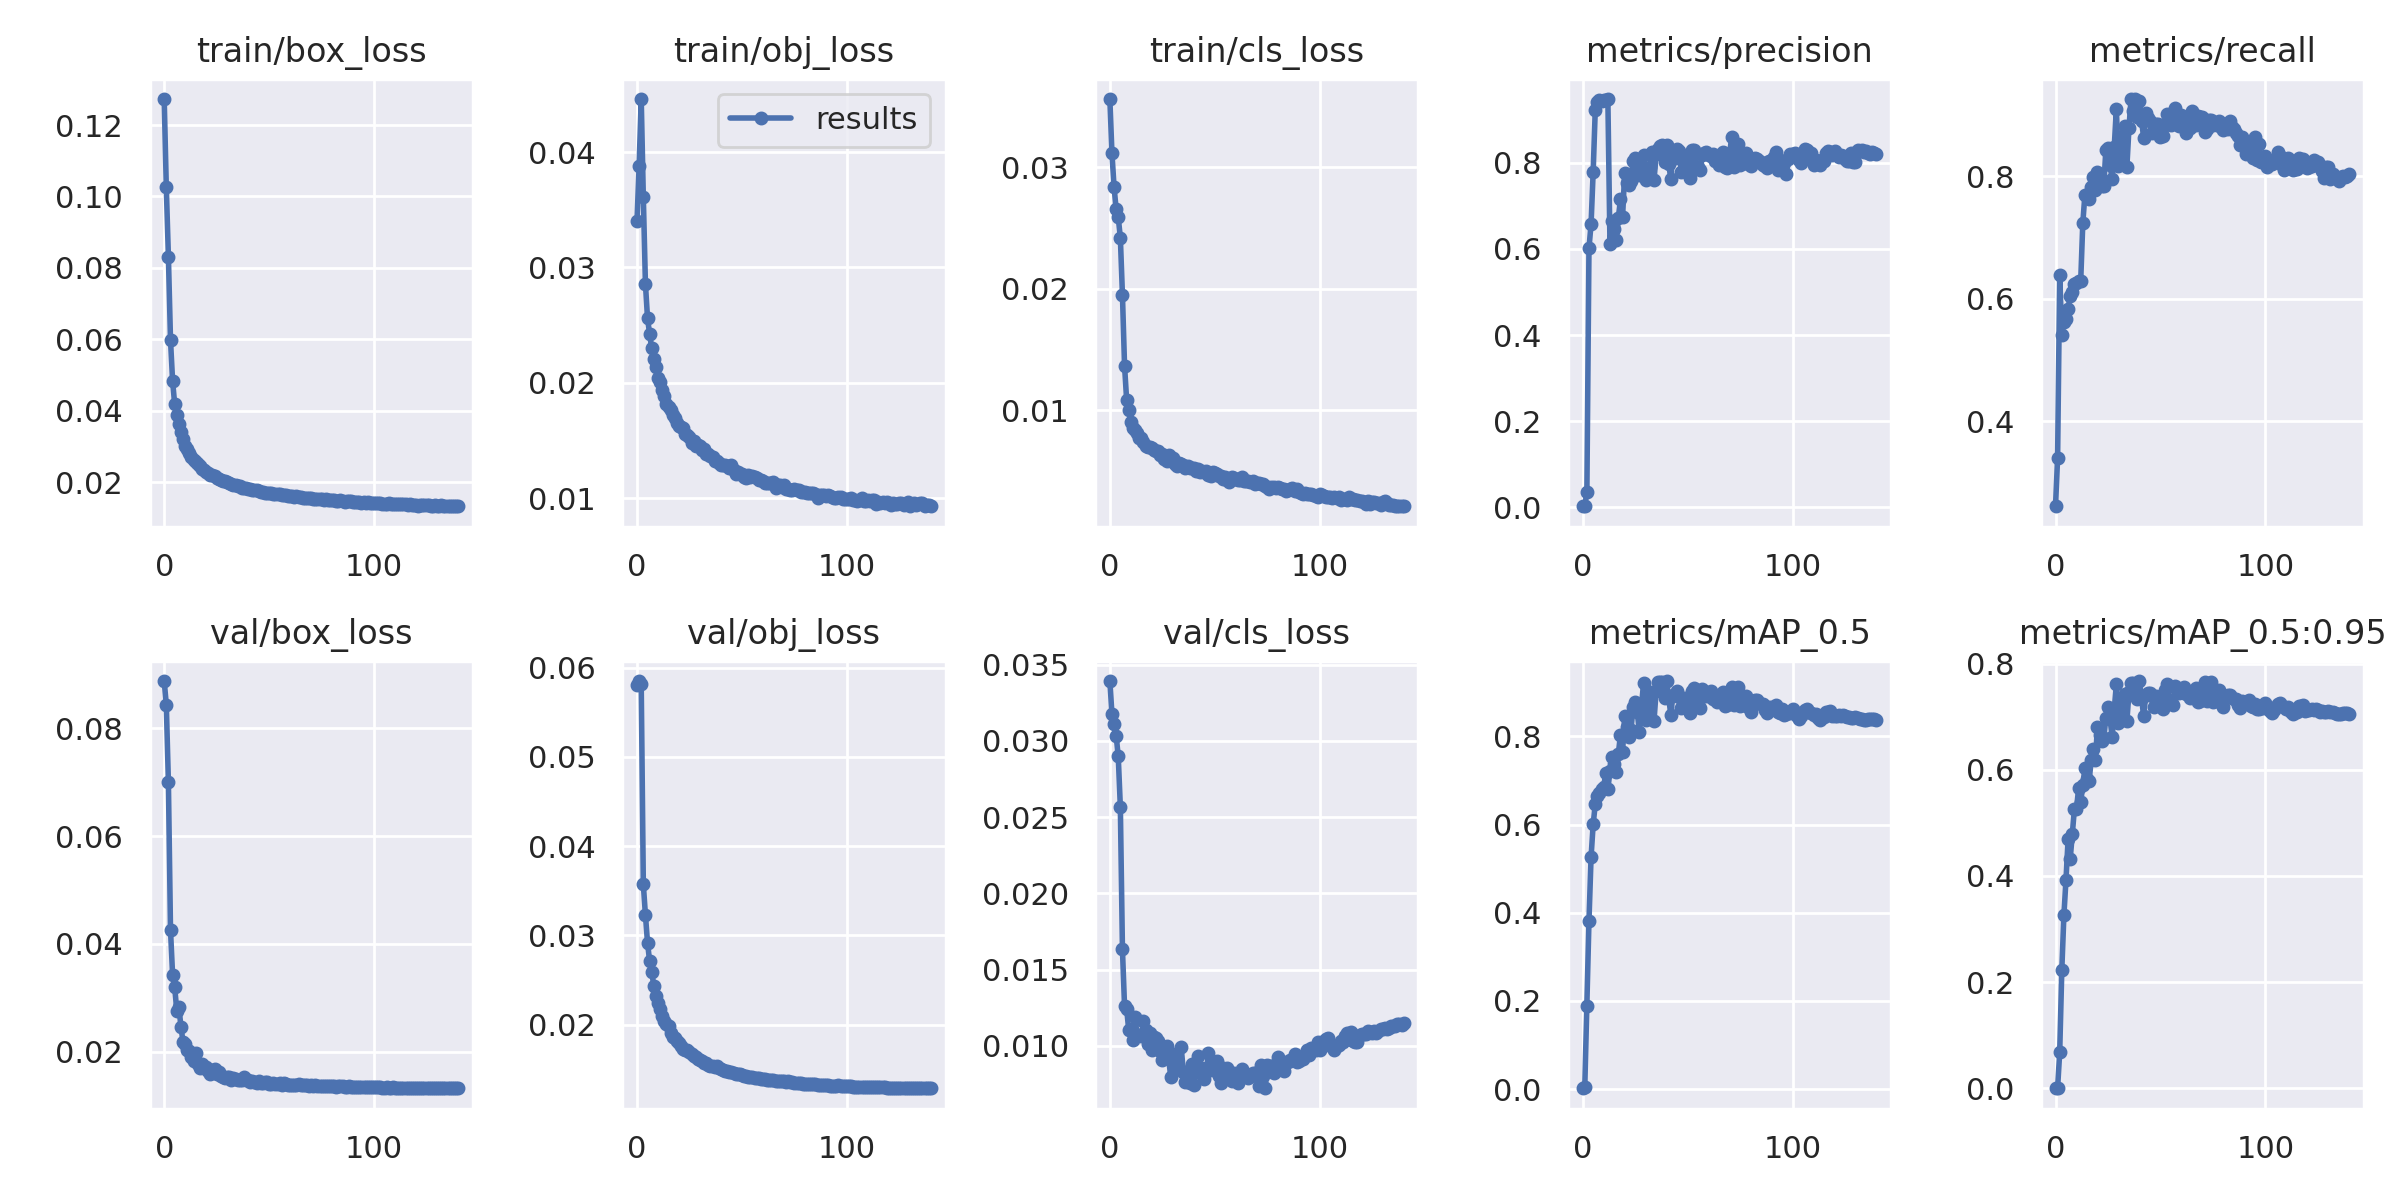

Data behind this chart, as committed beside it:
epoch, train/box_loss, train/obj_loss, train/cls_loss, metrics/precision, metrics/recall, metrics/mAP_0.5, metrics/mAP_0.5:0.95, val/box_loss, val/obj_loss, val/cls_loss, x/lr0, x/lr1, x/lr2
0, 0.1273, 0.03406, 0.0356, 0.002395, 0.2614, 0.001929, 0.0004533, 0.08879, 0.05801, 0.03392, 0.06721, 0.0003312, 0.0003312
1, 0.1026, 0.03882, 0.03113, 0.003493, 0.3402, 0.004208, 0.000936, 0.0844, 0.05849, 0.03176, 0.03421, 0.0006602, 0.0006602
2, 0.08313, 0.0446, 0.02838, 0.03496, 0.639, 0.1883, 0.06802, 0.06996, 0.05813, 0.03107, 0.001197, 0.0009847, 0.0009847
3, 0.05982, 0.0361, 0.02654, 0.6016, 0.5409, 0.3819, 0.2229, 0.04257, 0.03572, 0.03035, 0.0009802, 0.0009802, 0.0009802
4, 0.04834, 0.02857, 0.02586, 0.6576, 0.5623, 0.5263, 0.3262, 0.03425, 0.03229, 0.02897, 0.0009802, 0.0009802, 0.0009802
5, 0.04179, 0.0256, 0.0242, 0.7792, 0.5668, 0.6005, 0.3931, 0.03194, 0.02918, 0.02567, 0.0009736, 0.0009736, 0.0009736
6, 0.03892, 0.02424, 0.01948, 0.9232, 0.5836, 0.6465, 0.4689, 0.02761, 0.0271, 0.01632, 0.000967, 0.000967, 0.000967
7, 0.03624, 0.02297, 0.01366, 0.9415, 0.6045, 0.6637, 0.4318, 0.02824, 0.02592, 0.0126, 0.0009604, 0.0009604, 0.0009604
8, 0.03406, 0.02205, 0.01084, 0.9448, 0.6109, 0.6713, 0.4792, 0.02457, 0.02434, 0.01244, 0.0009538, 0.0009538, 0.0009538
9, 0.03197, 0.0214, 0.009976, 0.9422, 0.6247, 0.6803, 0.5258, 0.02174, 0.02317, 0.01103, 0.0009472, 0.0009472, 0.0009472
10, 0.03023, 0.02043, 0.009044, 0.9459, 0.6253, 0.6849, 0.5257, 0.02134, 0.02243, 0.01111, 0.0009406, 0.0009406, 0.0009406
11, 0.02934, 0.02006, 0.008511, 0.9463, 0.6286, 0.717, 0.5647, 0.0204, 0.02171, 0.01036, 0.000934, 0.000934, 0.000934
12, 0.02807, 0.01934, 0.008388, 0.9479, 0.6282, 0.6805, 0.5389, 0.02004, 0.02097, 0.01188, 0.0009274, 0.0009274, 0.0009274
13, 0.0272, 0.01884, 0.008151, 0.612, 0.7229, 0.7209, 0.5705, 0.01894, 0.02042, 0.0107, 0.0009208, 0.0009208, 0.0009208
14, 0.02631, 0.01819, 0.00775, 0.6647, 0.7698, 0.7523, 0.6024, 0.01835, 0.02008, 0.01072, 0.0009142, 0.0009142, 0.0009142
15, 0.0256, 0.0179, 0.007753, 0.6461, 0.7675, 0.738, 0.5824, 0.01978, 0.0198, 0.01066, 0.0009076, 0.0009076, 0.0009076
16, 0.02515, 0.01763, 0.007361, 0.6212, 0.7624, 0.7187, 0.5784, 0.01767, 0.01906, 0.0116, 0.000901, 0.000901, 0.000901
17, 0.02446, 0.0172, 0.007073, 0.6725, 0.7818, 0.761, 0.6175, 0.01704, 0.01866, 0.01105, 0.0008944, 0.0008944, 0.0008944
18, 0.02369, 0.01691, 0.006959, 0.7147, 0.7991, 0.8032, 0.6396, 0.01765, 0.01848, 0.01011, 0.0008878, 0.0008878, 0.0008878
19, 0.0233, 0.01653, 0.006971, 0.6731, 0.7774, 0.7645, 0.6185, 0.01703, 0.01821, 0.01083, 0.0008812, 0.0008812, 0.0008812
20, 0.02293, 0.01622, 0.006916, 0.7753, 0.8072, 0.8452, 0.6799, 0.01717, 0.01795, 0.00972, 0.0008746, 0.0008746, 0.0008746
21, 0.0226, 0.01615, 0.006726, 0.7525, 0.7953, 0.8216, 0.6663, 0.01636, 0.01761, 0.0106, 0.000868, 0.000868, 0.000868
22, 0.02212, 0.01607, 0.006661, 0.748, 0.7838, 0.7988, 0.6543, 0.01594, 0.01726, 0.0105, 0.0008614, 0.0008614, 0.0008614
23, 0.02192, 0.01555, 0.006684, 0.7568, 0.7842, 0.8135, 0.6592, 0.01653, 0.0172, 0.01035, 0.0008548, 0.0008548, 0.0008548
24, 0.02161, 0.01548, 0.006341, 0.8036, 0.8433, 0.8663, 0.6976, 0.01674, 0.01716, 0.009677, 0.0008482, 0.0008482, 0.0008482
25, 0.0212, 0.01533, 0.006385, 0.8098, 0.846, 0.8775, 0.7182, 0.01585, 0.01693, 0.009104, 0.0008416, 0.0008416, 0.0008416
26, 0.02091, 0.01479, 0.006022, 0.7873, 0.8177, 0.8552, 0.6956, 0.01628, 0.01669, 0.009467, 0.000835, 0.000835, 0.000835
27, 0.02073, 0.01495, 0.00584, 0.7707, 0.7957, 0.8108, 0.6616, 0.01554, 0.01647, 0.01001, 0.0008284, 0.0008284, 0.0008284
28, 0.02029, 0.01448, 0.00628, 0.7837, 0.8484, 0.867, 0.7139, 0.01532, 0.01639, 0.009206, 0.0008218, 0.0008218, 0.0008218
29, 0.02029, 0.01459, 0.006012, 0.8185, 0.9101, 0.9212, 0.7609, 0.0152, 0.01617, 0.007969, 0.0008152, 0.0008152, 0.0008152
30, 0.02014, 0.01449, 0.006037, 0.7607, 0.8165, 0.8366, 0.6885, 0.0153, 0.01604, 0.00943, 0.0008086, 0.0008086, 0.0008086
31, 0.01986, 0.01421, 0.005604, 0.768, 0.8212, 0.8455, 0.6937, 0.01525, 0.0159, 0.009486, 0.000802, 0.000802, 0.000802
32, 0.01956, 0.01424, 0.005428, 0.789, 0.8658, 0.8798, 0.7271, 0.0148, 0.01576, 0.008884, 0.0007954, 0.0007954, 0.0007954
33, 0.01928, 0.01383, 0.005681, 0.8239, 0.8825, 0.9006, 0.7423, 0.01507, 0.01566, 0.008535, 0.0007888, 0.0007888, 0.0007888
34, 0.01934, 0.01384, 0.005544, 0.7596, 0.8146, 0.8356, 0.6909, 0.01488, 0.01552, 0.009917, 0.0007822, 0.0007822, 0.0007822
35, 0.01891, 0.01364, 0.005493, 0.8196, 0.8785, 0.9027, 0.7464, 0.01467, 0.01537, 0.008307, 0.0007756, 0.0007756, 0.0007756
36, 0.01892, 0.01356, 0.005219, 0.8308, 0.926, 0.9233, 0.7624, 0.01468, 0.01537, 0.007632, 0.000769, 0.000769, 0.000769
37, 0.01839, 0.01324, 0.005374, 0.8389, 0.9072, 0.9228, 0.7635, 0.01472, 0.01528, 0.007816, 0.0007624, 0.0007624, 0.0007624
38, 0.01834, 0.01324, 0.005266, 0.842, 0.9259, 0.9231, 0.7609, 0.01525, 0.01535, 0.00757, 0.0007558, 0.0007558, 0.0007558
39, 0.01826, 0.01301, 0.00526, 0.8026, 0.8972, 0.8861, 0.7335, 0.01468, 0.01511, 0.008837, 0.0007492, 0.0007492, 0.0007492
40, 0.01802, 0.01289, 0.005281, 0.8402, 0.9229, 0.9255, 0.767, 0.0147, 0.01503, 0.007467, 0.0007426, 0.0007426, 0.0007426
41, 0.01807, 0.0129, 0.004976, 0.7975, 0.8905, 0.8867, 0.7351, 0.0143, 0.01488, 0.008317, 0.000736, 0.000736, 0.000736
42, 0.01783, 0.01287, 0.005168, 0.7617, 0.8631, 0.8486, 0.7006, 0.01465, 0.01484, 0.009316, 0.0007294, 0.0007294, 0.0007294
43, 0.01778, 0.01277, 0.004922, 0.8262, 0.9036, 0.8948, 0.7414, 0.01444, 0.01477, 0.008372, 0.0007228, 0.0007228, 0.0007228
44, 0.01781, 0.01262, 0.005021, 0.8116, 0.8951, 0.8942, 0.7437, 0.01417, 0.01468, 0.008542, 0.0007162, 0.0007162, 0.0007162
45, 0.01763, 0.01283, 0.004899, 0.8317, 0.8896, 0.9027, 0.7443, 0.01462, 0.0147, 0.007842, 0.0007096, 0.0007096, 0.0007096
46, 0.01737, 0.01242, 0.004991, 0.8261, 0.8714, 0.8896, 0.7382, 0.01428, 0.01459, 0.008378, 0.000703, 0.000703, 0.000703
47, 0.01736, 0.01211, 0.004669, 0.7796, 0.8786, 0.8647, 0.7177, 0.01427, 0.01448, 0.009515, 0.0006964, 0.0006964, 0.0006964
48, 0.01712, 0.01229, 0.004557, 0.803, 0.8846, 0.8878, 0.7382, 0.01433, 0.01451, 0.008447, 0.0006898, 0.0006898, 0.0006898
49, 0.01697, 0.01205, 0.004879, 0.8104, 0.8851, 0.8863, 0.7363, 0.01446, 0.01442, 0.008516, 0.0006832, 0.0006832, 0.0006832
50, 0.01699, 0.01206, 0.004816, 0.7875, 0.8639, 0.8703, 0.7271, 0.01397, 0.01433, 0.00892, 0.0006766, 0.0006766, 0.0006766
51, 0.01686, 0.01184, 0.004742, 0.7641, 0.8649, 0.8532, 0.7137, 0.01398, 0.01427, 0.008989, 0.00067, 0.00067, 0.00067
52, 0.01665, 0.0117, 0.00457, 0.8299, 0.8833, 0.9019, 0.751, 0.01414, 0.01427, 0.007998, 0.0006634, 0.0006634, 0.0006634
53, 0.01679, 0.01201, 0.004593, 0.8295, 0.9008, 0.9096, 0.7618, 0.01405, 0.01415, 0.007581, 0.0006568, 0.0006568, 0.0006568
54, 0.01671, 0.0118, 0.004343, 0.7898, 0.8852, 0.8746, 0.7322, 0.01393, 0.01409, 0.008538, 0.0006502, 0.0006502, 0.0006502
55, 0.01669, 0.01191, 0.00454, 0.789, 0.8834, 0.8781, 0.7296, 0.01412, 0.01414, 0.008515, 0.0006436, 0.0006436, 0.0006436
56, 0.01641, 0.01183, 0.004263, 0.7823, 0.8874, 0.8639, 0.7223, 0.01379, 0.01397, 0.008551, 0.000637, 0.000637, 0.000637
57, 0.01641, 0.01172, 0.004073, 0.8174, 0.9117, 0.9081, 0.7579, 0.01412, 0.01406, 0.008114, 0.0006304, 0.0006304, 0.0006304
58, 0.01634, 0.01158, 0.004489, 0.8225, 0.8895, 0.8989, 0.7527, 0.01392, 0.01402, 0.007677, 0.0006238, 0.0006238, 0.0006238
59, 0.01621, 0.01159, 0.004421, 0.8246, 0.882, 0.8912, 0.7446, 0.01383, 0.01393, 0.008221, 0.0006172, 0.0006172, 0.0006172
... 81 more rows
